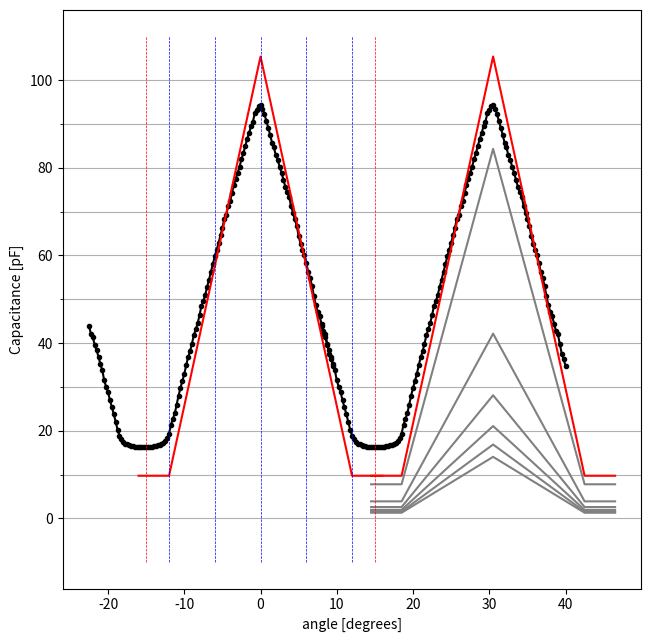

Generate this figure with matplotlib: (Note: this script raises an exception after producing the figure.)
# file: capacitance_measurement.py

#######################################################
### DATA: MEASURED CAPACITANCE VERSUS OVERLAP ANGLE ###
#######################################################
# (the angle origin is arbitrary in these measurments)

from numpy import array

D = array([

    [-16.00,  79.56],
    [-15.75,  76.20],
    [-15.50,  74.70],
    [-15.25,  71.78],
    [-15.00,  69.37],
    [-14.75,  66.71],
    [-14.50,  63.67],
    [-14.25,  61.15],

    [-14.00,  56.96],
    [-13.75,  54.35],
    [-13.50,  52.16],
    [-13.25,  48.77],
    [-13.00,  45.94],
    [-12.75,  43.11],
    [-12.50,  39.922],
    [-12.25,  36.692],

    [-12.00,  34.103],
    [-11.75,  32.888],
    [-11.50,  31.598],
    [-11.25,  30.843],
    [-11.00,  30.528],
    [-10.75,  30.306],
    [-10.50,  29.998],
    [-10.25,  29.870],
    [-10.00,  29.680],

    [ -9.75,  29.629],
    [ -9.50,  29.540],
    [ -9.25,  29.509],
    [ -9.00,  29.450],
    [ -8.75,  29.440],
    [ -8.50,  29.424],
    [ -8.25,  29.460],
    [ -8.00,  29.545],

    [ -7.75,  29.615],
    [ -7.50,  29.735],
    [ -7.25,  30.026],
    [ -7.00,  30.158],
    [ -6.75,  30.474],
    [ -6.50,  30.835],
    [ -6.25,  31.290],
    [ -6.00,  32.103],

    [ -5.75,  33.126],
    [ -5.50,  35.055],
    [ -5.25,  38.615],
    [ -5.00,  41.21],
    [ -4.75,  43.32],
    [ -4.50,  47.01],
    [ -4.25,  50.74],
    [ -4.00,  53.89],

    [ -3.75,  56.74],
    [ -3.50,  59.66],
    [ -3.25,  63.26],
    [ -3.00,  66.56],
    [ -2.75,  68.95],
    [ -2.50,  72.08],
    [ -2.25,  75.65],
    [ -2.00,  78.01],

    [ -1.75,  80.51],
    [ -1.50,  83.96],
    [ -1.25,  87.82],
    [ -1.00,  89.66],
    [ -0.75,  92.38],
    [ -0.50,  95.69],
    [ -0.25,  98.61],
    [  0.00, 101.94],

    [  0.25, 104.92],
    [  0.50, 108.43],
    [  0.75, 110.97],
    [  1.00, 113.75],
    [  1.25, 116.92],
    [  1.50, 120.03],
    [  1.75, 123.81],
    [  2.00, 125.29],

    [  2.25, 128.98],
    [  2.50, 130.97],
    [  2.75, 134.32],
    [  3.00, 137.58],
    [  3.25, 140.30],
    [  3.50, 142.75],
    [  3.75, 145.16],
    [  4.00, 148.41],

    [  4.25, 150.85],
    [  4.50, 153.69],
    [  4.75, 156.82],
    [  5.00, 159.14],
    [  5.25, 161.95],
    [  5.50, 163.84],
    [  5.75, 167.34],
    [  6.00, 168.66],

    [  6.25, 170.43],
    [  6.50, 170.62],
    [  6.75, 169.21],
    [  7.00, 167.03],
    [  7.25, 164.24],
    [  7.50, 161.37],
    [  7.75, 158.47],
    [  8.00, 155.18],

    [  8.25, 153.15],
    [  8.50, 149.97],
    [  8.75, 148.09],
    [  9.00, 145.16],
    [  9.25, 142.75],
    [  9.50, 139.91],
    [  9.75, 136.98],
    [ 10.00, 134.57],

    [ 10.25, 132.80],
    [ 10.50, 129.05],
    [ 10.75, 126.20],
    [ 11.00, 123.46],
    [ 11.25, 120.73],
    [ 11.50, 116.65],
    [ 11.75, 113.27],
    [ 12.00, 110.90],

    [ 12.25, 108.74],
    [ 12.50, 105.45],
    [ 12.75, 101.71],
    [ 13.00,  99.22],
    [ 13.25,  96.02],
    [ 13.50,  91.83],
    [ 13.75,  87.92],
    [ 14.00,  85.42],

    [ 14.25,  83.40],
    [ 14.50,  80.30],
    [ 14.75,  77.35],
    [ 15.00,  75.97],
    [ 15.25,  72.07],
    [ 15.50,  68.01],
    [ 15.75,  65.75],
    [ 16.00,  62.97],
])

####################
### USEFUL TOOLS ###
####################

def selectfigure(name):
    from matplotlib.pyplot import figure, fignum_exists
    if not fignum_exists(name):
        # create figure
        fg = figure(name)
        # set A4 paper dimensions
        fg.set_size_inches(8.2677, 11.6929)
        # create square axis
        w, h = array([1, 1 / 1.4143])*0.7
        x, y = (1-w)/2, (1-h)/2
        ax = fg.add_axes([x, y, w, h])
    else:
        # select figure
        # (here the figure can be of any type)
        fg = figure(name)
        # get axes
        ax = fg.get_axes()[0]
    # done
    return fg, ax

class Document():

    def __init__(self, pathname = None):
        if pathname is not None:
            self._DOC = self.opendocument(pathname)
        return

    def opendocument(self, pathname):
        from matplotlib.backends.backend_pdf import PdfPages
        self._DOC = PdfPages(pathname)
        return self._DOC

    def exportfigure(self, name):
        args = selectfigure(name)
        self._DOC.savefig(args[0])
        return

    def closedocument(self):
        self._DOC.close()
        return

#########################
### IDEAL CAPACITANCE ###
#########################

# the following function compute the overlap angle
# from the angle of rotation (the origin is defined
# when the overlap is maximum)
def overlap(a):
    # a: angle in degrees (origin at maximum)
    
    from numpy import mod, fabs
    # mod(x,1.0) returns the fractional part of x
    # fabs(x) returns the absolute value of x

    # define boundaries, M: maximum overlap, T: period
    M, T = 12.0, 30.0
    
    # compute overlap from angle
    O = M-T*abs(mod(a/T+0.5, 1.0)-0.5)
    
    # nullify negative values
    O[O<0] = 0
    
    # done
    return O 

def capacitance(angle, gap):
    # angle: angle in degrees
    # gap: gap in metres

    from scipy.constants import epsilon_0 as E0
    from numpy import pi, square, fabs

    # overlap "eta" in radiants
    eta = overlap(angle)*pi/180.0

    # define star shape capacitance parameters
    R1, R2 = 40E-3/2, 15E-3/2
    N, L, l = 12, R1-R2, (R1+R2)/2.0

    # compute star shape capacitance
    C0 = N*E0*L*l/gap*eta

    # define ring capacitance parameters
    R3 = 13E-3/2

    # compute ring capacitance
    C1 = E0*(pi*square(R2)-pi*square(R3))/gap

    # done
    return (C0+C1)*1E12 # [pF]

########################
### PDF PLOT RESULTS ###
########################

A = D[:, 0] # angle in degrees
C = D[:, 1] # measured capacitance

# 40µm plastic sheet parameters:
# e: measured dielectric constant relative to vacuum (epsilon)
# g: measured thickness (capacitance gap)
e, g = 1.81, 40E-6

fg, ax = selectfigure("capa-vs-angle")

# plot C versus A (shifted by 6.5 degree to set the origin)
ax.plot(A-6.5, C/e, "k.-")

# same plot shifed by "nearly" one period (30.5 degerees)
ax.plot(A-6.5 + 30.5, C/e, "k.-")

# analytical plot
ax.plot(A, capacitance(A, g), "r-")
ax.plot(A + 30.5, capacitance(A, g), "r-")
ax.plot(A + 30.5, capacitance(A,  50E-6), "-", color = "gray")
ax.plot(A + 30.5, capacitance(A, 100E-6), "-", color = "gray")
ax.plot(A + 30.5, capacitance(A, 150E-6), "-", color = "gray")
ax.plot(A + 30.5, capacitance(A, 200E-6), "-", color = "gray")
ax.plot(A + 30.5, capacitance(A, 250E-6), "-", color = "gray")
ax.plot(A + 30.5, capacitance(A, 300E-6), "-", color = "gray")

# add labels
ax.set_xlabel("angle [degrees]")
ax.set_ylabel("Capacitance [pF]")

# add vertical and horizontal guide lines
ax.vlines(  [list(array([-12, -6, 0, +6, +12]))],
            -10, 110, "b", "dashed", linewidth = 0.50)
ax.vlines(  [list(array([-15, +15]))],
            -10, 110, "r", "dashed", linewidth = 0.50)
# ax.hlines( [list(array([0]))],
#             -30, 50, "b", "dashed", linewidth = 0.50)

# modify ticks
from numpy import linspace
# ax.set_xticks(linspace(-24, 48, 1+(48+24)//12))
# ax.set_xticks(linspace(-24, 48, 1+(48+24)//6), minor = True)
ax.set_yticks(linspace(0, 100, 1+100//20))
ax.set_yticks(linspace(0, 100, 1+100//10), minor = True)

# show grid on both axes
ax.grid("True", axis = "y", which = "both")

# export figure to pdf document
doc = Document("../result.pdf") # file path + name
doc.exportfigure("capa-vs-angle") # figure name
doc.closedocument()
